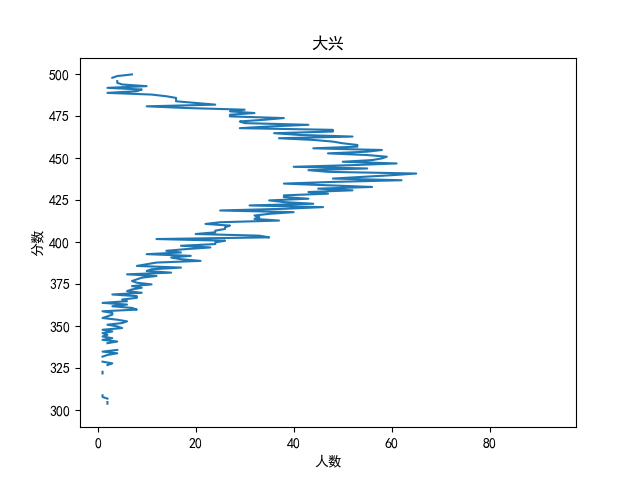

The file beside this chart, header and first rows:
分数, 本段人数, 累计人数
500分及以上, 7, 7
499, 4, 11
498, 3, 14
497, , 14
496, 4, 18
495, 4, 22
494, 5, 27
493, 10, 37
492, 2, 39
491, 9, 48
490, 8, 56
489, 2, 58
488, 11, 69
487, 14, 83
486, 16, 99
485, 16, 115
484, 16, 131
483, 20, 151
482, 24, 175
481, 10, 185
480, 18, 203
479, 30, 233
478, 27, 260
477, 32, 292
476, 27, 319
475, 27, 346
474, 38, 384
473, 34, 418
472, 29, 447
471, 30, 477
470, 43, 520
469, 35, 555
468, 29, 584
467, 48, 632
466, 48, 680
465, 36, 716
464, 41, 757
463, 52, 809
462, 37, 846
461, 44, 890
460, 48, 938
459, 50, 988
458, 53, 1041
457, 53, 1094
456, 44, 1138
455, 58, 1196
454, 55, 1251
453, 47, 1298
452, 55, 1353
451, 59, 1412
450, 58, 1470
449, 56, 1526
448, 50, 1576
447, 61, 1637
446, 52, 1689
445, 40, 1729
444, 55, 1784
443, 43, 1827
442, 47, 1874
441, 65, 1939
... 142 more rows
